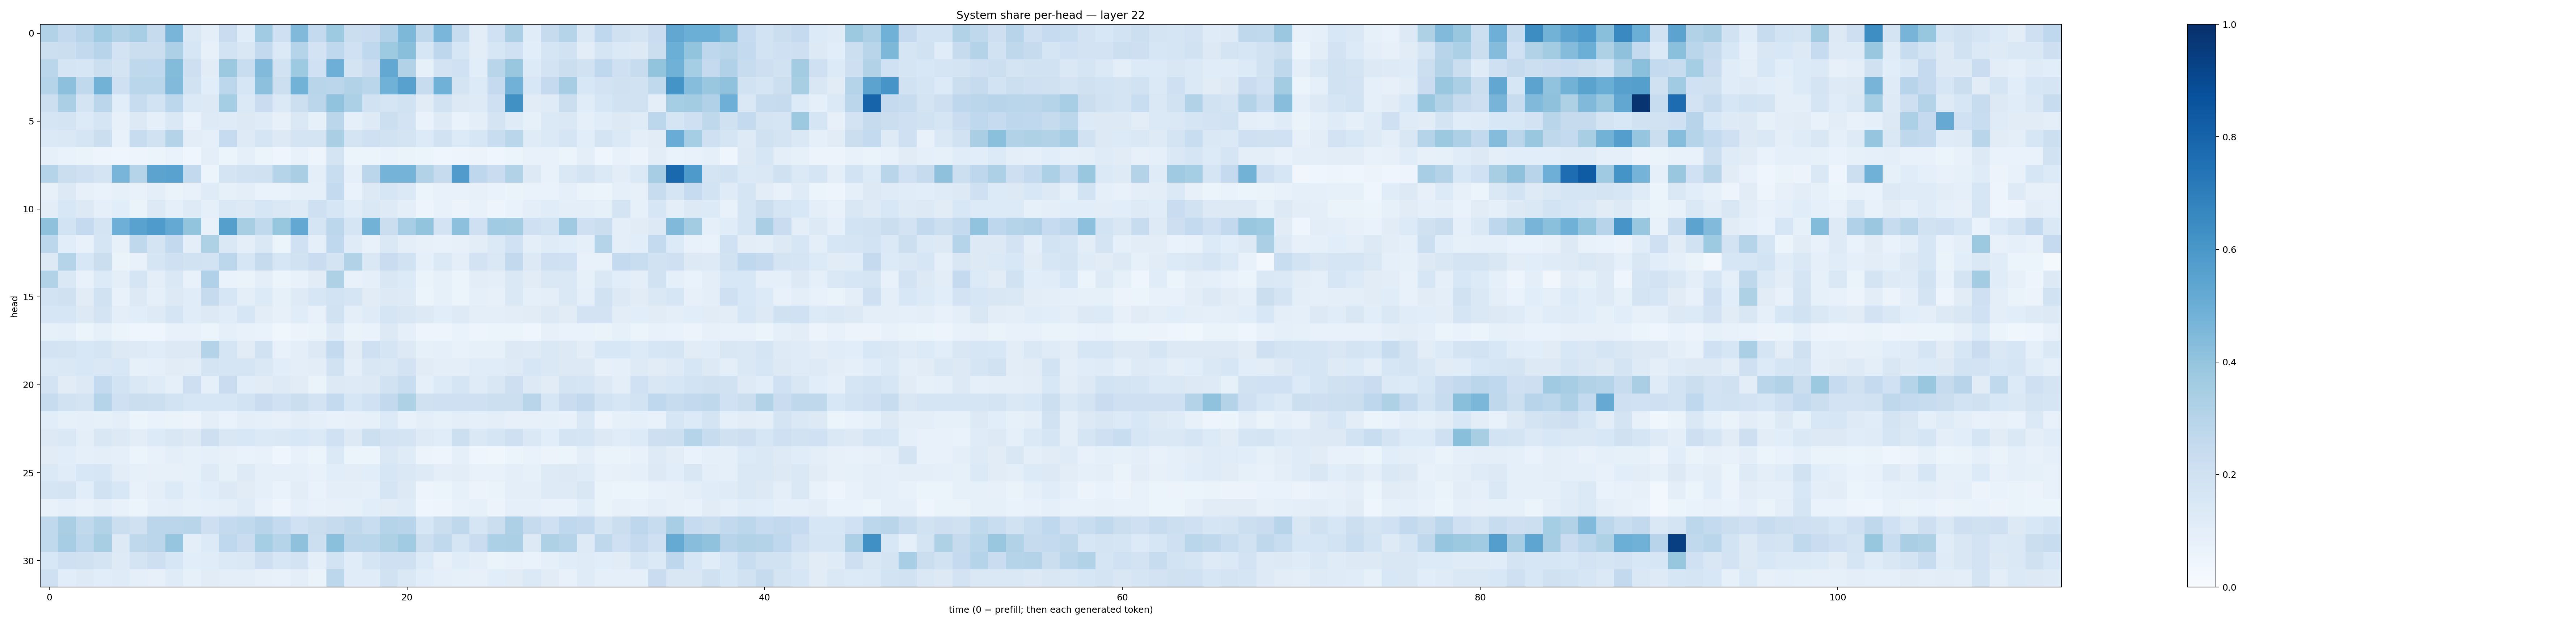

The file beside this chart, header and first rows:
0.3162497, 0.26154578, 0.29548788, 0.36333036, 0.3153548, 0.34750012, 0.24529399, 0.4662991, 0.14168055, 0.101293646, 0.2289999, 0.11694433, 0.3641291, 0.20495597, 0.4469337, 0.25407737, 0.37297797, 0.22290161, 0.22753292, 0.31793556, 0.45334202, 0.2700863, 0.46159017, 0.24169286
0.2159, 0.2192, 0.2592, 0.2933, 0.1834, 0.2211, 0.22, 0.3262, 0.1626, 0.08141, 0.185, 0.1494, 0.2594, 0.1379, 0.3, 0.1826, 0.2674, 0.2, 0.2668, 0.3711, 0.4252, 0.1603, 0.2745, 0.1606
0.2867, 0.1673, 0.1582, 0.2165, 0.1791, 0.2705, 0.266, 0.4409, 0.2138, 0.1098, 0.3763, 0.2318, 0.4423, 0.1907, 0.372, 0.2031, 0.4944, 0.1744, 0.228, 0.5262, 0.3141, 0.08412, 0.1808, 0.2028
0.303, 0.4164, 0.2643, 0.4773, 0.2058, 0.2868, 0.288, 0.4443, 0.1899, 0.1072, 0.2779, 0.1566, 0.4164, 0.2172, 0.4794, 0.2892, 0.2833, 0.3144, 0.2882, 0.4881, 0.5551, 0.2414, 0.4871, 0.1794
0.2171, 0.3328, 0.1785, 0.2844, 0.1082, 0.2413, 0.1843, 0.2781, 0.1397, 0.1293, 0.3533, 0.1382, 0.2282, 0.138, 0.2163, 0.2821, 0.4032, 0.332, 0.1924, 0.1688, 0.1921, 0.1098, 0.1931, 0.1287
0.1666, 0.1726, 0.1341, 0.1707, 0.07975, 0.1289, 0.08972, 0.1466, 0.06973, 0.1214, 0.1201, 0.1253, 0.1192, 0.08132, 0.1475, 0.085, 0.2846, 0.0927, 0.1244, 0.2171, 0.1825, 0.06888, 0.1239, 0.0699
0.139, 0.1414, 0.1692, 0.2256, 0.07429, 0.2373, 0.188, 0.3081, 0.1042, 0.08784, 0.2494, 0.1214, 0.1692, 0.1301, 0.1777, 0.1748, 0.3397, 0.174, 0.2076, 0.1895, 0.1731, 0.1344, 0.1952, 0.1358
0.08513, 0.06834, 0.06281, 0.04981, 0.04001, 0.04979, 0.06123, 0.06999, 0.04574, 0.09717, 0.05161, 0.08919, 0.05949, 0.04297, 0.07444, 0.05065, 0.1735, 0.05958, 0.05938, 0.06665, 0.06383, 0.05977, 0.04003, 0.04897
0.3027, 0.2213, 0.2102, 0.1747, 0.4656, 0.2985, 0.5449, 0.5533, 0.2615, 0.06209, 0.1794, 0.1929, 0.1969, 0.3043, 0.3382, 0.09833, 0.2327, 0.08699, 0.2838, 0.4739, 0.4745, 0.3124, 0.2442, 0.581
0.07893, 0.1293, 0.08019, 0.06919, 0.08588, 0.07397, 0.09892, 0.06473, 0.0762, 0.1187, 0.0826, 0.09959, 0.06839, 0.06761, 0.09108, 0.09204, 0.2543, 0.06842, 0.128, 0.164, 0.1368, 0.06148, 0.07427, 0.07069
0.1016, 0.1547, 0.1298, 0.09279, 0.1069, 0.066, 0.127, 0.09186, 0.1213, 0.08951, 0.1459, 0.1278, 0.1565, 0.1457, 0.122, 0.2091, 0.1581, 0.1152, 0.1466, 0.1213, 0.09491, 0.04906, 0.07034, 0.05633
0.4138, 0.1858, 0.2524, 0.1781, 0.4939, 0.5537, 0.5857, 0.523, 0.3988, 0.07307, 0.5631, 0.341, 0.2621, 0.3944, 0.5263, 0.1717, 0.2798, 0.1681, 0.4798, 0.2207, 0.3451, 0.3993, 0.1835, 0.4177
0.2776, 0.1055, 0.07133, 0.171, 0.08104, 0.2725, 0.1739, 0.2599, 0.09689, 0.3218, 0.1477, 0.0989, 0.1422, 0.06056, 0.2017, 0.09332, 0.2675, 0.1178, 0.07733, 0.1482, 0.1004, 0.07837, 0.07368, 0.08127
0.1296, 0.303, 0.1531, 0.2241, 0.06457, 0.07111, 0.1697, 0.2058, 0.195, 0.1838, 0.2781, 0.1573, 0.2438, 0.1633, 0.1901, 0.2304, 0.1764, 0.3163, 0.1441, 0.2285, 0.1882, 0.08924, 0.1395, 0.09464
0.3118, 0.1453, 0.07056, 0.136, 0.09911, 0.1646, 0.09452, 0.1479, 0.07335, 0.3174, 0.06724, 0.06451, 0.09707, 0.05313, 0.07485, 0.1124, 0.3242, 0.07616, 0.09199, 0.1491, 0.1352, 0.06458, 0.08416, 0.05289
0.1861, 0.1966, 0.1127, 0.1927, 0.07755, 0.1277, 0.09375, 0.127, 0.1166, 0.2444, 0.1572, 0.09946, 0.1364, 0.0848, 0.1213, 0.1588, 0.1853, 0.1681, 0.1127, 0.1316, 0.1213, 0.0539, 0.0834, 0.05908
0.1589, 0.1568, 0.1289, 0.1748, 0.09696, 0.1092, 0.123, 0.1714, 0.1134, 0.1316, 0.116, 0.1601, 0.1041, 0.07836, 0.1163, 0.07588, 0.1932, 0.09618, 0.1189, 0.1664, 0.1517, 0.1294, 0.1059, 0.1216
0.0851, 0.0929, 0.05958, 0.08469, 0.05106, 0.04375, 0.04086, 0.07535, 0.07711, 0.05867, 0.08721, 0.07193, 0.0674, 0.03687, 0.05745, 0.06385, 0.1234, 0.06477, 0.06933, 0.1253, 0.09185, 0.04733, 0.05048, 0.06984
0.1803, 0.1749, 0.1524, 0.1657, 0.1265, 0.1242, 0.117, 0.1276, 0.1312, 0.308, 0.1676, 0.111, 0.1932, 0.07256, 0.1006, 0.1294, 0.2559, 0.11, 0.2075, 0.1688, 0.1279, 0.08304, 0.0877, 0.07184
0.137, 0.1451, 0.1526, 0.1452, 0.1527, 0.08593, 0.09305, 0.1129, 0.1029, 0.1725, 0.1654, 0.1687, 0.1473, 0.1082, 0.09576, 0.1032, 0.1907, 0.09911, 0.15, 0.142, 0.183, 0.1098, 0.09581, 0.09754
0.1807, 0.1126, 0.1288, 0.2577, 0.1841, 0.1416, 0.1182, 0.08806, 0.2132, 0.08833, 0.2297, 0.1056, 0.1129, 0.1219, 0.1119, 0.06333, 0.1263, 0.1231, 0.1295, 0.1899, 0.2306, 0.09221, 0.1361, 0.1688
0.2363, 0.1935, 0.1738, 0.3001, 0.2082, 0.2213, 0.2163, 0.185, 0.1584, 0.1586, 0.1618, 0.1874, 0.2289, 0.2029, 0.2255, 0.1801, 0.2546, 0.1627, 0.201, 0.2608, 0.322, 0.1968, 0.2091, 0.2089
0.109, 0.08588, 0.09176, 0.08251, 0.1009, 0.06045, 0.06763, 0.06363, 0.05581, 0.09534, 0.06945, 0.09477, 0.0868, 0.08001, 0.1047, 0.09168, 0.07404, 0.07907, 0.08582, 0.1334, 0.07686, 0.09632, 0.08293, 0.09892
0.1289, 0.1445, 0.0965, 0.1502, 0.132, 0.1043, 0.1349, 0.1504, 0.1302, 0.2139, 0.1498, 0.1531, 0.1396, 0.1422, 0.153, 0.1387, 0.2013, 0.1278, 0.2177, 0.1815, 0.1776, 0.1226, 0.1152, 0.2159
0.1124, 0.1088, 0.09356, 0.09799, 0.08798, 0.06205, 0.07069, 0.09931, 0.08344, 0.08737, 0.0803, 0.06912, 0.07512, 0.04647, 0.07743, 0.05263, 0.1403, 0.0621, 0.06146, 0.1467, 0.1198, 0.05514, 0.04775, 0.08784
0.1378, 0.115, 0.1562, 0.1639, 0.1051, 0.08221, 0.08036, 0.07859, 0.08341, 0.1223, 0.08475, 0.125, 0.09127, 0.09075, 0.0868, 0.07554, 0.1074, 0.1023, 0.1078, 0.1597, 0.1407, 0.1214, 0.1015, 0.1047
0.1696, 0.1755, 0.1088, 0.192, 0.1548, 0.07315, 0.09953, 0.134, 0.09076, 0.1088, 0.1325, 0.1132, 0.08655, 0.06715, 0.1016, 0.06669, 0.0979, 0.09726, 0.09079, 0.1702, 0.1319, 0.04766, 0.06085, 0.08495
0.07148, 0.0903, 0.07264, 0.09716, 0.07496, 0.05112, 0.09187, 0.09504, 0.08522, 0.08597, 0.09747, 0.119, 0.07116, 0.0489, 0.09047, 0.07159, 0.08043, 0.08496, 0.1063, 0.1108, 0.1183, 0.04488, 0.04783, 0.07368
0.2644, 0.3384, 0.2637, 0.3101, 0.2218, 0.199, 0.2851, 0.2814, 0.2906, 0.2118, 0.2549, 0.2628, 0.2947, 0.2544, 0.2027, 0.2229, 0.2438, 0.2725, 0.2326, 0.3022, 0.2961, 0.1587, 0.2213, 0.2708
0.2627, 0.3479, 0.278, 0.3434, 0.1279, 0.2699, 0.2829, 0.3983, 0.101, 0.1332, 0.269, 0.2284, 0.3539, 0.3014, 0.4138, 0.2159, 0.42, 0.2848, 0.2865, 0.3215, 0.3659, 0.2171, 0.265, 0.1677
0.1551, 0.2104, 0.1991, 0.1789, 0.1221, 0.177, 0.211, 0.1571, 0.1077, 0.1145, 0.1388, 0.1446, 0.2148, 0.1616, 0.1826, 0.09463, 0.187, 0.1135, 0.166, 0.2075, 0.2048, 0.1332, 0.08182, 0.1158
0.2079, 0.1077, 0.124, 0.1056, 0.12, 0.08926, 0.0785, 0.1207, 0.08214, 0.1113, 0.09949, 0.09643, 0.08018, 0.07461, 0.09741, 0.06533, 0.279, 0.114, 0.1149, 0.19, 0.1477, 0.1058, 0.08735, 0.08514
